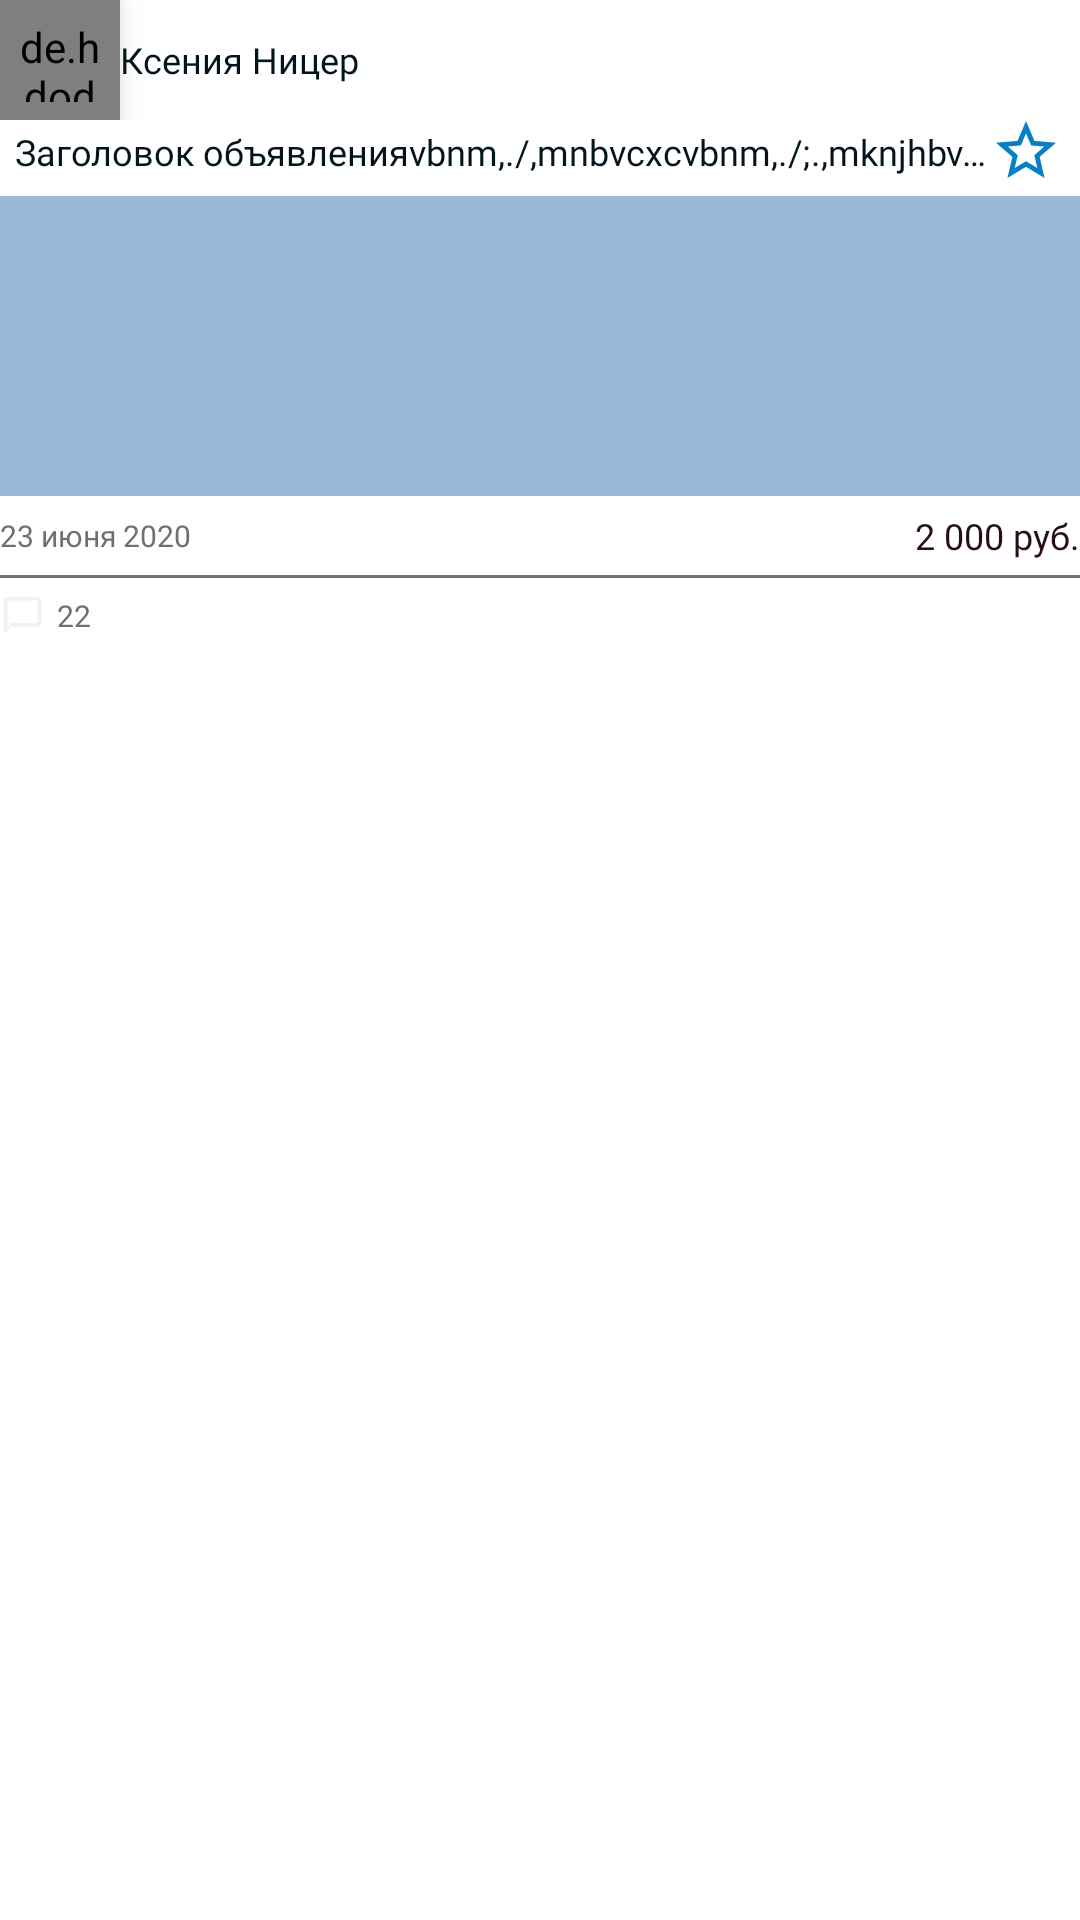

Produce the Android XML layout that renders to this screen, including the resource entries it uses.
<!-- AndroidManifest.xml: application theme KithAppTheme -->
<!-- res/layout/card_list_item_layout.xml -->
<LinearLayout xmlns:android="http://schemas.android.com/apk/res/android"
    xmlns:app="http://schemas.android.com/apk/res-auto"
    android:id="@+id/card_view"
    android:layout_width="match_parent"
    android:layout_height="wrap_content"
    android:orientation="vertical"
    android:background="@color/colorAccent"
    android:layout_margin="5dp"
    android:layout_marginBottom="20dp">

    <LinearLayout
        android:layout_width="match_parent"
        android:layout_height="wrap_content"
        android:orientation="horizontal">

        <de.hdodenhof.circleimageview.CircleImageView
            android:id="@+id/board_card_owner_photo"
            android:layout_width="40dp"
            android:layout_height="40dp"
            android:elevation="5dp"
            android:padding="6dp"
            android:src="@drawable/circle_image_view_photo"
            android:translationZ="1dp"
            app:civ_circle_background_color="@color/colorAccent"
            android:layout_gravity="center_vertical" />

        <TextView
            android:id="@+id/board_card_owner_name"
            android:layout_width="wrap_content"
            android:layout_height="wrap_content"
            android:text="Ксения Ницер"
            style="@style/HomeBoardCardOwnerNameText"
            android:layout_gravity="center_vertical" />

    </LinearLayout>

    <androidx.constraintlayout.widget.ConstraintLayout
        android:layout_width="match_parent"
        android:layout_height="wrap_content"
        android:layout_marginTop="-5dp">

        <CheckBox
            android:id="@+id/board_card_favorite"
            android:layout_width="30dp"
            android:layout_height="30dp"
            android:button="@drawable/cb_heart"
            android:stateListAnimator="@animator/anim_heart"
            app:layout_constraintEnd_toEndOf="parent"
            app:layout_constraintTop_toTopOf="parent"
            app:layout_constraintBottom_toBottomOf="parent" />

        <TextView
            android:id="@+id/board_card_title"
            style="@style/HomeBoardCardTitleText"
            android:layout_width="0dp"
            android:layout_height="wrap_content"
            android:layout_marginStart="5dp"
            android:ellipsize="end"
            android:maxLines="1"
            android:text="Заголовок объявленияvbnm,./,mnbvcxcvbnm,./;.,mknjhbvgfcxcfgvhjkl;"
            app:layout_constraintBottom_toBottomOf="parent"
            app:layout_constraintEnd_toStartOf="@+id/board_card_favorite"
            app:layout_constraintHorizontal_bias="0.025"
            app:layout_constraintStart_toStartOf="parent"
            app:layout_constraintTop_toTopOf="parent" />

    </androidx.constraintlayout.widget.ConstraintLayout>

    <ImageView
        android:id="@+id/board_card_board_photo"
        android:layout_width="match_parent"
        android:layout_height="100dp"
        android:scaleType="center"
        android:background="@color/colorEmptyPhoto" />

    <androidx.constraintlayout.widget.ConstraintLayout
        android:layout_width="match_parent"
        android:layout_height="wrap_content"
        android:orientation="horizontal"
        android:layout_marginTop="5dp"
        android:layout_marginBottom="5dp">

        <TextView
            android:id="@+id/board_card_create_date"
            android:layout_width="wrap_content"
            android:layout_height="wrap_content"
            style="@style/HomeBoardCardDateText"
            android:text="23 июня 2020"
            app:layout_constraintStart_toStartOf="parent"
            app:layout_constraintTop_toTopOf="parent"
            app:layout_constraintBottom_toBottomOf="parent" />

        <TextView
            android:id="@+id/board_card_price"
            style="@style/HomeBoardCardPriceText"
            android:layout_width="wrap_content"
            android:layout_height="wrap_content"
            android:text="2 000 руб."
            app:layout_constraintEnd_toEndOf="parent"
            app:layout_constraintTop_toTopOf="parent"
            app:layout_constraintBottom_toBottomOf="parent" />

    </androidx.constraintlayout.widget.ConstraintLayout>

    <View
        android:layout_width="match_parent"
        android:layout_height="1dp"
        android:background="@color/colorGrey" />

    <LinearLayout
        android:layout_width="match_parent"
        android:layout_height="wrap_content"
        android:orientation="horizontal"
        android:layout_marginTop="5dp"
        android:layout_marginBottom="5dp">

        <ImageView
            android:layout_gravity="center_vertical"
            android:src="@drawable/ic_chat"
            android:layout_width="15dp"
            android:layout_height="15dp"
            android:layout_marginEnd="4dp" />

        <TextView
            android:layout_gravity="center_vertical"
            android:id="@+id/board_card_chat_number"
            android:layout_width="wrap_content"
            android:layout_height="wrap_content"
            style="@style/HomeBoardCardDateText"
            android:text="22" />

    </LinearLayout>

</LinearLayout>
<!-- resources referenced by this layout -->
<resources>
  <color name="colorAccent">#FFFFFF</color>
  <color name="colorEmptyPhoto">#98B9DA</color>
  <color name="colorGrey">#707070</color>
  <!-- drawable cb_heart (drawable) -->
  <?xml version="1.0" encoding="utf-8"?>
  <selector xmlns:android="http://schemas.android.com/apk/res/android">
      <item android:drawable="@drawable/ic_not_favorite" android:state_checked="false" />
      <item android:drawable="@drawable/ic_favorite" android:state_checked="true" />
  </selector>
  <!-- drawable circle_image_view_photo (drawable) -->
  <?xml version="1.0" encoding="utf-8"?>
  <selector xmlns:android="http://schemas.android.com/apk/res/android">
  
      <item>
          <shape android:shape="oval">
              <size android:width="100dp" android:height="100dp" />
              <solid android:color="@color/colorAccent" />
          </shape>
      </item>
  
  </selector>
  <!-- drawable ic_chat (drawable) -->
  <vector
      xmlns:android="http://schemas.android.com/apk/res/android"
      android:width="24dp"
      android:height="24dp"
      android:tint="#eff1f2"
      android:viewportWidth="24.0"
      android:viewportHeight="24.0">
      <path
          android:fillColor="#FF000000"
          android:pathData="M20,2L4,2c-1.1,0 -2,0.9 -2,2v18l4,-4h14c1.1,0 2,-0.9 2,-2L22,4c0,-1.1 -0.9,-2 -2,-2zM20,16L6,16l-2,2L4,4h16v12z" />
  </vector>
  <style name="HomeBoardCardDateText" parent="Widget.AppCompat.TextView">
          <item name="android:layout_width">wrap_content</item>
          <item name="android:layout_height">wrap_content</item>
          <item name="android:fontFamily">@font/intro_regular</item>
          <item name="android:textAllCaps">false</item>
          <item name="android:textColor">@color/colorGrey</item>
          <item name="android:textSize">10sp</item>
      </style>
  <style name="HomeBoardCardPriceText" parent="Widget.AppCompat.TextView">
          <item name="android:layout_width">wrap_content</item>
          <item name="android:layout_height">wrap_content</item>
          <item name="android:fontFamily">@font/intro_regular</item>
          <item name="android:textAllCaps">false</item>
          <item name="android:textColor">@color/colorHomeTextPrice</item>
          <item name="android:textSize">12sp</item>
      </style>
  <style name="KithAppTheme" parent="Theme.AppCompat">
          <item name="colorPrimary">@color/colorPrimary</item>
          <item name="colorPrimaryDark">@color/colorPrimary</item>
          <item name="colorAccent">@color/colorPrimary</item>
          <item name="actionBarStyle">@style/KithDarkActionBarTheme</item>
          <item name="android:actionBarStyle">@style/KithDarkActionBarTheme</item>
      </style>
  <!-- drawable ic_favorite (drawable) -->
  <vector
      xmlns:android="http://schemas.android.com/apk/res/android"
      android:width="24dp"
      android:height="24dp"
      android:tint="#0680C2"
      android:viewportWidth="24.0"
      android:viewportHeight="24.0">
      <path
          android:fillColor="#0680C2"
          android:pathData="M12,17.27L18.18,21l-1.64,-7.03L22,9.24l-7.19,-0.61L12,2 9.19,8.63 2,9.24l5.46,4.73L5.82,21z" />
  </vector>
  <color name="colorHomeTextCommon">#03151C</color>
  <color name="colorHomeTextPrice">#271011</color>
  <color name="colorPrimary">#0680C2</color>
  <style name="KithDarkActionBarTheme" parent="@style/Widget.AppCompat.Light.ActionBar.Solid.Inverse">
          <item name="background">@color/colorPrimary</item>
          <item name="android:color">@color/colorPrimary</item>
          <item name="titleTextStyle">@style/KithActionBarTitle</item>
          <item name="android:elevation">0dp</item>
          <item name="elevation">0dp</item>
      </style>
  <style name="KithActionBarTitle" parent="@style/TextAppearance.AppCompat.Widget.ActionBar.Title">
          <item name="android:textColor">@color/colorAccent</item>
          <item name="android:fontFamily">@font/intro_regular</item>
      </style>
</resources>
